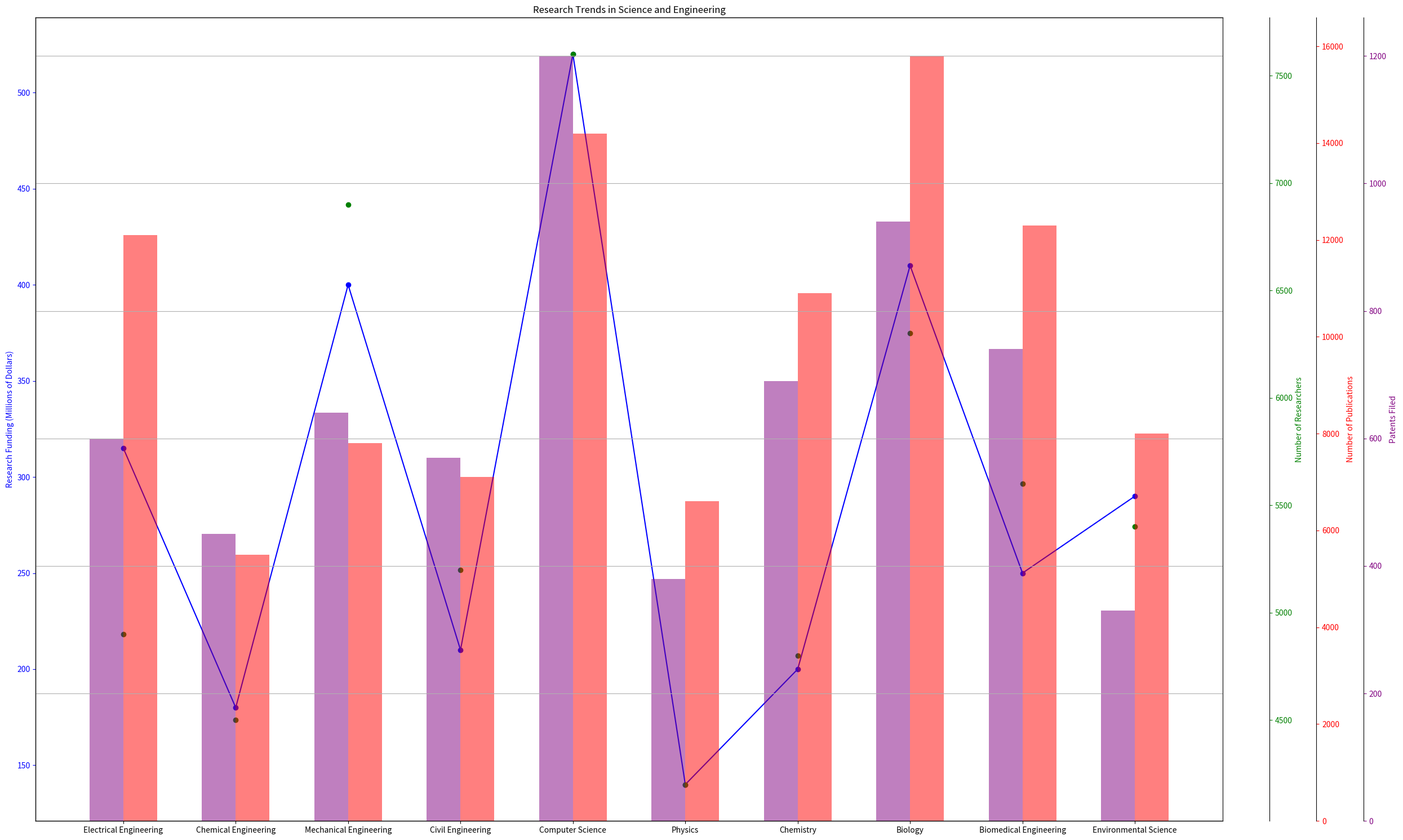

Recreate this plot in Python. (Note: this script raises an exception after producing the figure.)
from matplotlib import pyplot as plt
import numpy as np

#Data
data_str = """Electrical Engineering,315,4900,12100,599
Chemical Engineering,180,4500,5500,450
Mechanical Engineering,400,6900,7800,640
Civil Engineering,210,5200,7100,570
Computer Science,520,7600,14200,1200
Physics,140,4200,6600,380
Chemistry,200,4800,10900,690
Biology,410,6300,15800,940
Biomedical Engineering,250,5600,12300,740
Environmental Science,290,5400,8000,330"""
data_lines = data_str.split("\n")
data_labels = ["Research Funding (Millions of Dollars)","Number of Researchers","Number of Publications","Patents Filed"]
line_labels = [line.split(",")[0] for line in data_lines]
data = np.array([list(map(int, line.split(",")[1:])) for line in data_lines])

#Plot
fig = plt.figure(figsize=(25,15))
ax1 = fig.add_subplot(111)
ax1.plot(line_labels, data[:,0], color="blue", marker="o")
ax1.set_ylabel(data_labels[0], color="blue")
ax1.tick_params(axis='y', colors="blue")

ax2 = ax1.twinx()
ax2.scatter(line_labels, data[:,1], color="green")
ax2.set_ylabel(data_labels[1], color="green")
ax2.spines['right'].set_position(('outward', 60))
ax2.yaxis.set_ticks_position('right')
ax2.yaxis.set_label_position('right')
ax2.tick_params(axis='y', colors="green")

ax3 = ax1.twinx()
ax3.bar(line_labels, data[:,2], color="red", alpha=0.5, width=0.3, align='edge')
ax3.set_ylabel(data_labels[2], color="red")
ax3.spines['right'].set_position(('outward', 120))
ax3.yaxis.set_ticks_position('right')
ax3.yaxis.set_label_position('right')
ax3.tick_params(axis='y', colors="red")

ax4 = ax1.twinx()
ax4.bar(line_labels, data[:,3], color="purple", alpha=0.5, width=-0.3, align='edge')
ax4.set_ylabel(data_labels[3], color="purple")
ax4.spines['right'].set_position(('outward', 180))
ax4.yaxis.set_ticks_position('right')
ax4.yaxis.set_label_position('right')
ax4.tick_params(axis='y', colors="purple")

plt.title('Research Trends in Science and Engineering')
plt.grid()
plt.tight_layout()
plt.savefig('/cpfs01/user/yehancheng/workspace/datasets/SimChartV2/demo/multi-axes/png/80_2023122292141.png')
plt.clf()
